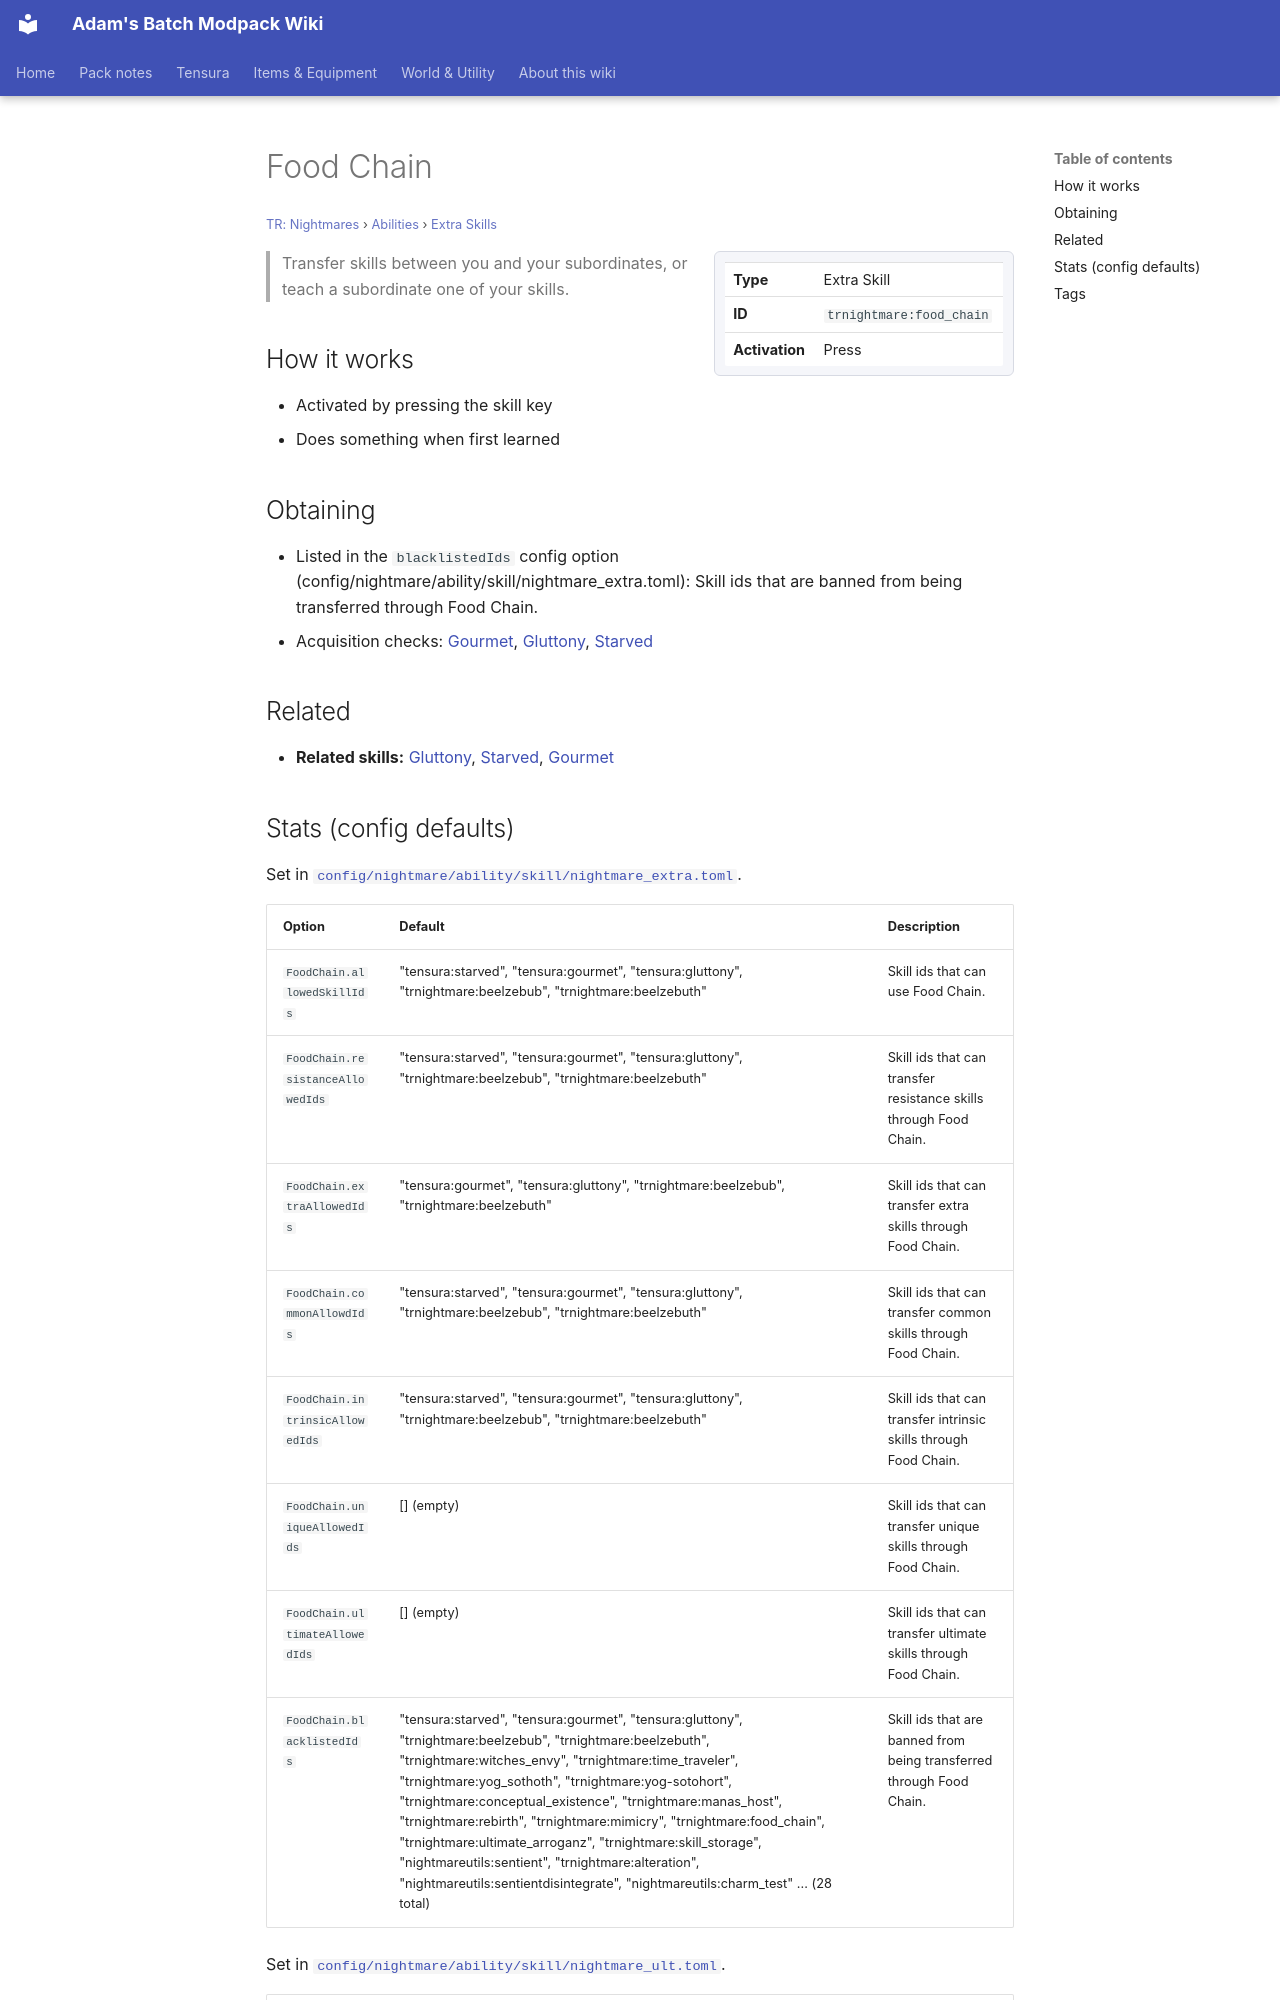

repository: Proteus-Nell/Adams-Batch-MC-Modpack-Wiki · page: tr-nightmares/abilities/extra-skills/food-chain/index.html · generator: mkdocs

# Food Chain

<small>[TR: Nightmares](../../index.md) &rsaquo; [Abilities](../index.md) &rsaquo; [Extra Skills](index.md)</small>

<div class="infobox" markdown>

| | |
|---|---|
| **Type** | Extra Skill |
| **ID** | `trnightmare:food_chain` |
| **Activation** | Press |

</div>

> Transfer skills between you and your subordinates, or teach a subordinate one of your skills.

## How it works

- Activated by pressing the skill key
- Does something when first learned

## Obtaining

- Listed in the `blacklistedIds` config option (config/nightmare/ability/skill/nightmare_extra.toml): Skill ids that are banned from being transferred through Food Chain.
- Acquisition checks: [Gourmet](../../../tensura-reincarnated/abilities/unique-skills/gourmet.md), [Gluttony](../../../tensura-reincarnated/abilities/unique-skills/gluttony.md), [Starved](../../../tensura-reincarnated/abilities/unique-skills/starved.md)

## Related

- **Related skills:** [Gluttony](../../../tensura-reincarnated/abilities/unique-skills/gluttony.md), [Starved](../../../tensura-reincarnated/abilities/unique-skills/starved.md), [Gourmet](../../../tensura-reincarnated/abilities/unique-skills/gourmet.md)
